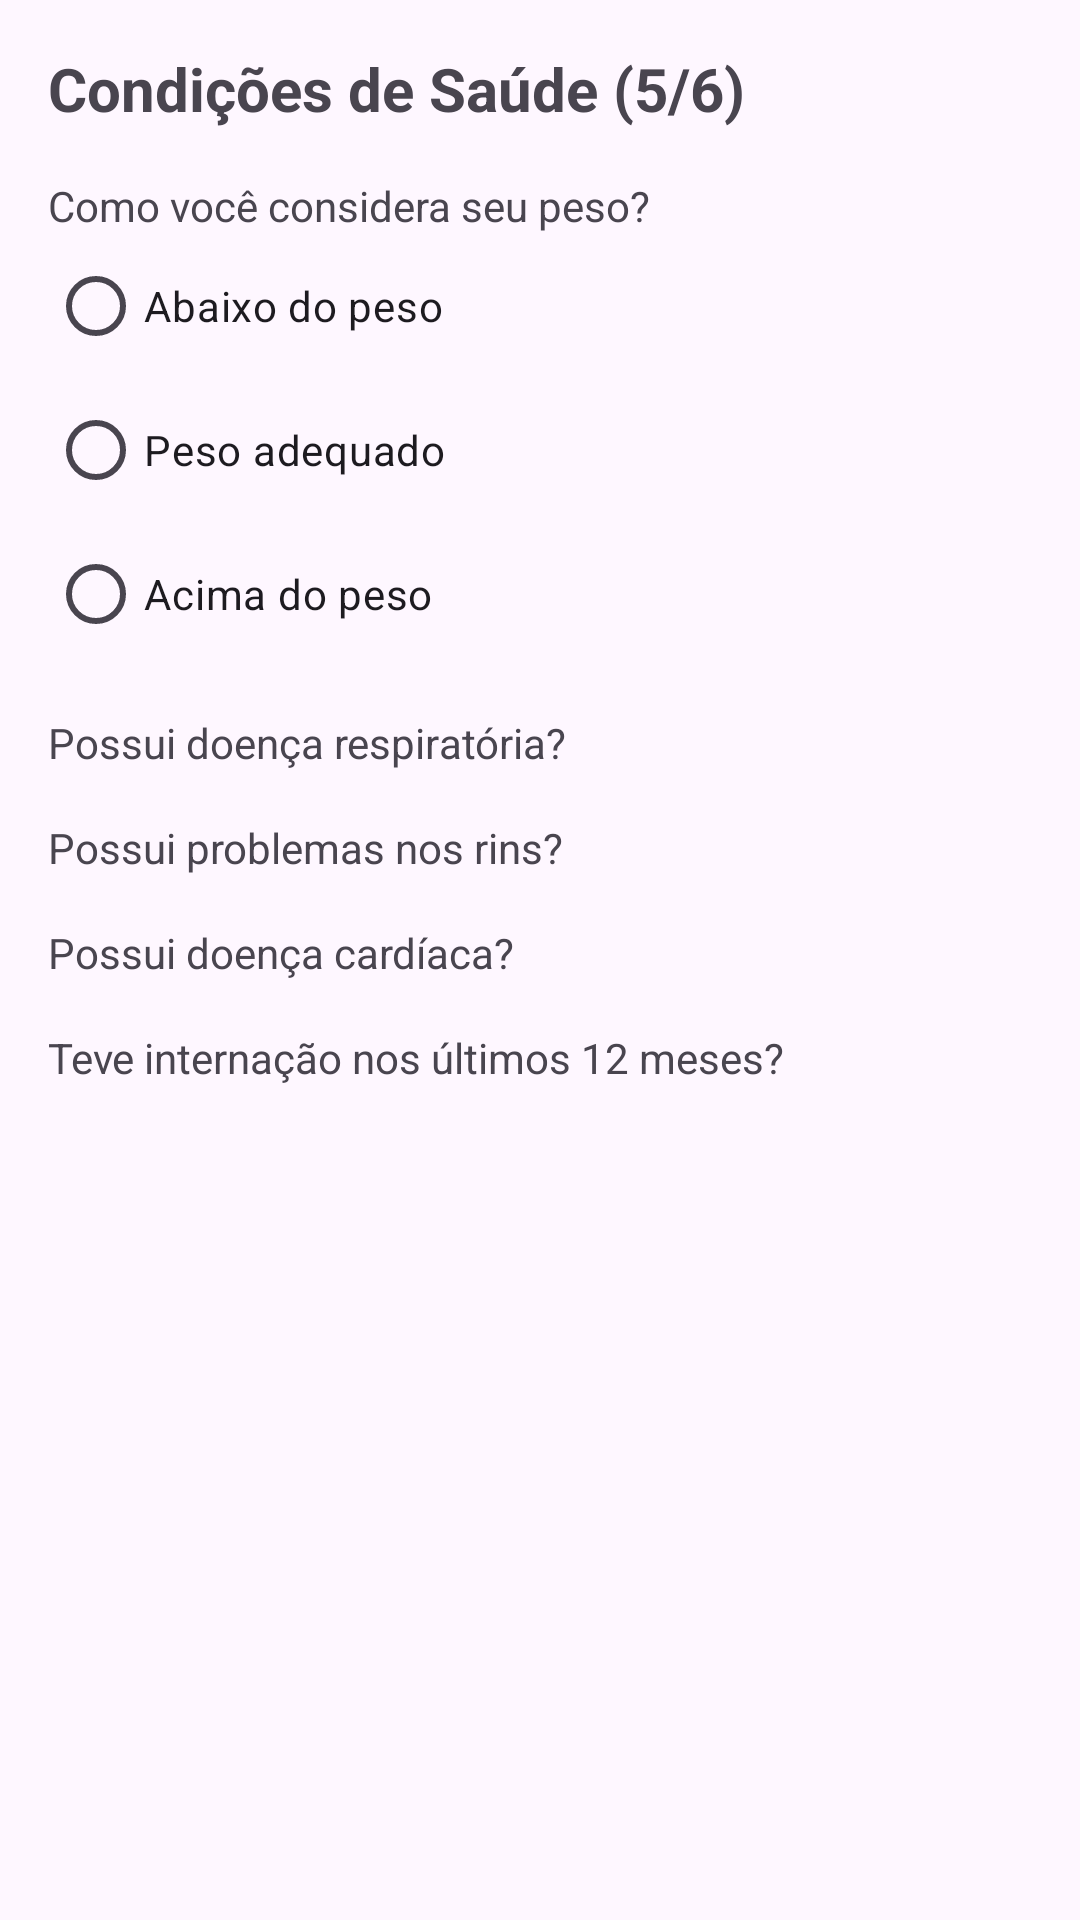

Produce the Android XML layout that renders to this screen, including the resource entries it uses.
<!-- AndroidManifest.xml: application theme Theme.ACSApp -->
<!-- res/layout/fragment_cadastro_cidadao_step5.xml -->
<?xml version="1.0" encoding="utf-8"?>
<ScrollView xmlns:android="http://schemas.android.com/apk/res/android"
    xmlns:app="http://schemas.android.com/apk/res-auto"
    xmlns:tools="http://schemas.android.com/tools"
    android:layout_width="match_parent"
    android:layout_height="match_parent"
    tools:context=".cidadao.CadastroCidadaoStep5Fragment">

    <LinearLayout
        android:layout_width="match_parent"
        android:layout_height="wrap_content"
        android:orientation="vertical"
        android:padding="16dp">

        <TextView
            android:layout_width="wrap_content"
            android:layout_height="wrap_content"
            android:text="Condições de Saúde (5/6)"
            android:textSize="20sp"
            android:textStyle="bold"
            android:layout_marginBottom="16dp"/>

        <TextView
            android:layout_width="wrap_content"
            android:layout_height="wrap_content"
            android:text="Como você considera seu peso?" />

        <RadioGroup
            android:id="@+id/radio_group_peso"
            android:layout_width="match_parent"
            android:layout_height="wrap_content">
            <RadioButton android:id="@+id/radio_peso_abaixo" android:layout_width="wrap_content" android:layout_height="wrap_content" android:text="Abaixo do peso"/>
            <RadioButton android:id="@+id/radio_peso_adequado" android:layout_width="wrap_content" android:layout_height="wrap_content" android:text="Peso adequado"/>
            <RadioButton android:id="@+id/radio_peso_acima" android:layout_width="wrap_content" android:layout_height="wrap_content" android:text="Acima do peso"/>
        </RadioGroup>

        <TextView
            android:layout_width="wrap_content"
            android:layout_height="wrap_content"
            android:layout_marginTop="16dp"
            android:text="Possui doença respiratória?" />
        <com.google.android.material.button.MaterialButtonToggleGroup
            android:id="@+id/toggle_doenca_respiratoria"
            android:layout_width="wrap_content" android:layout_height="wrap_content" app:singleSelection="true">
            <Button style="?attr/materialButtonOutlinedStyle" android:id="@+id/btn_resp_sim" android:layout_width="wrap_content" android:layout_height="wrap_content" android:text="Sim"/>
            <Button style="?attr/materialButtonOutlinedStyle" android:id="@+id/btn_resp_nao" android:layout_width="wrap_content" android:layout_height="wrap_content" android:text="Não"/>
        </com.google.android.material.button.MaterialButtonToggleGroup>

        <TextView
            android:layout_width="wrap_content"
            android:layout_height="wrap_content"
            android:layout_marginTop="16dp"
            android:text="Possui problemas nos rins?" />
        <com.google.android.material.button.MaterialButtonToggleGroup
            android:id="@+id/toggle_rins"
            android:layout_width="wrap_content" android:layout_height="wrap_content" app:singleSelection="true">
            <Button style="?attr/materialButtonOutlinedStyle" android:id="@+id/btn_rins_sim" android:layout_width="wrap_content" android:layout_height="wrap_content" android:text="Sim"/>
            <Button style="?attr/materialButtonOutlinedStyle" android:id="@+id/btn_rins_nao" android:layout_width="wrap_content" android:layout_height="wrap_content" android:text="Não"/>
        </com.google.android.material.button.MaterialButtonToggleGroup>

        <TextView
            android:layout_width="wrap_content"
            android:layout_height="wrap_content"
            android:layout_marginTop="16dp"
            android:text="Possui doença cardíaca?" />
        <com.google.android.material.button.MaterialButtonToggleGroup
            android:id="@+id/toggle_cardiaca"
            android:layout_width="wrap_content" android:layout_height="wrap_content" app:singleSelection="true">
            <Button style="?attr/materialButtonOutlinedStyle" android:id="@+id/btn_cardiaca_sim" android:layout_width="wrap_content" android:layout_height="wrap_content" android:text="Sim"/>
            <Button style="?attr/materialButtonOutlinedStyle" android:id="@+id/btn_cardiaca_nao" android:layout_width="wrap_content" android:layout_height="wrap_content" android:text="Não"/>
        </com.google.android.material.button.MaterialButtonToggleGroup>

        <TextView
            android:layout_width="wrap_content"
            android:layout_height="wrap_content"
            android:layout_marginTop="16dp"
            android:text="Teve internação nos últimos 12 meses?" />
        <com.google.android.material.button.MaterialButtonToggleGroup
            android:id="@+id/toggle_internacao"
            android:layout_width="wrap_content" android:layout_height="wrap_content" app:singleSelection="true">
            <Button style="?attr/materialButtonOutlinedStyle" android:id="@+id/btn_internacao_sim" android:layout_width="wrap_content" android:layout_height="wrap_content" android:text="Sim"/>
            <Button style="?attr/materialButtonOutlinedStyle" android:id="@+id/btn_internacao_nao" android:layout_width="wrap_content" android:layout_height="wrap_content" android:text="Não"/>
        </com.google.android.material.button.MaterialButtonToggleGroup>

        <com.google.android.material.textfield.TextInputLayout
            android:id="@+id/layout_causa_internacao"
            android:layout_width="match_parent"
            android:layout_height="wrap_content"
            android:layout_marginTop="8dp"
            style="@style/Widget.MaterialComponents.TextInputLayout.OutlinedBox"
            android:hint="Causa da internação"
            android:visibility="gone"
            tools:visibility="visible">

            <com.google.android.material.textfield.TextInputEditText
                android:id="@+id/input_causa_internacao"
                android:layout_width="match_parent"
                android:layout_height="wrap_content"
                android:inputType="text"/>
        </com.google.android.material.textfield.TextInputLayout>

    </LinearLayout>
</ScrollView>
<!-- resources referenced by this layout -->
<resources>
  <style name="Theme.ACSApp" parent="Base.Theme.ACSApp" />
  <style name="Base.Theme.ACSApp" parent="Theme.Material3.Light.NoActionBar">
      </style>
</resources>
